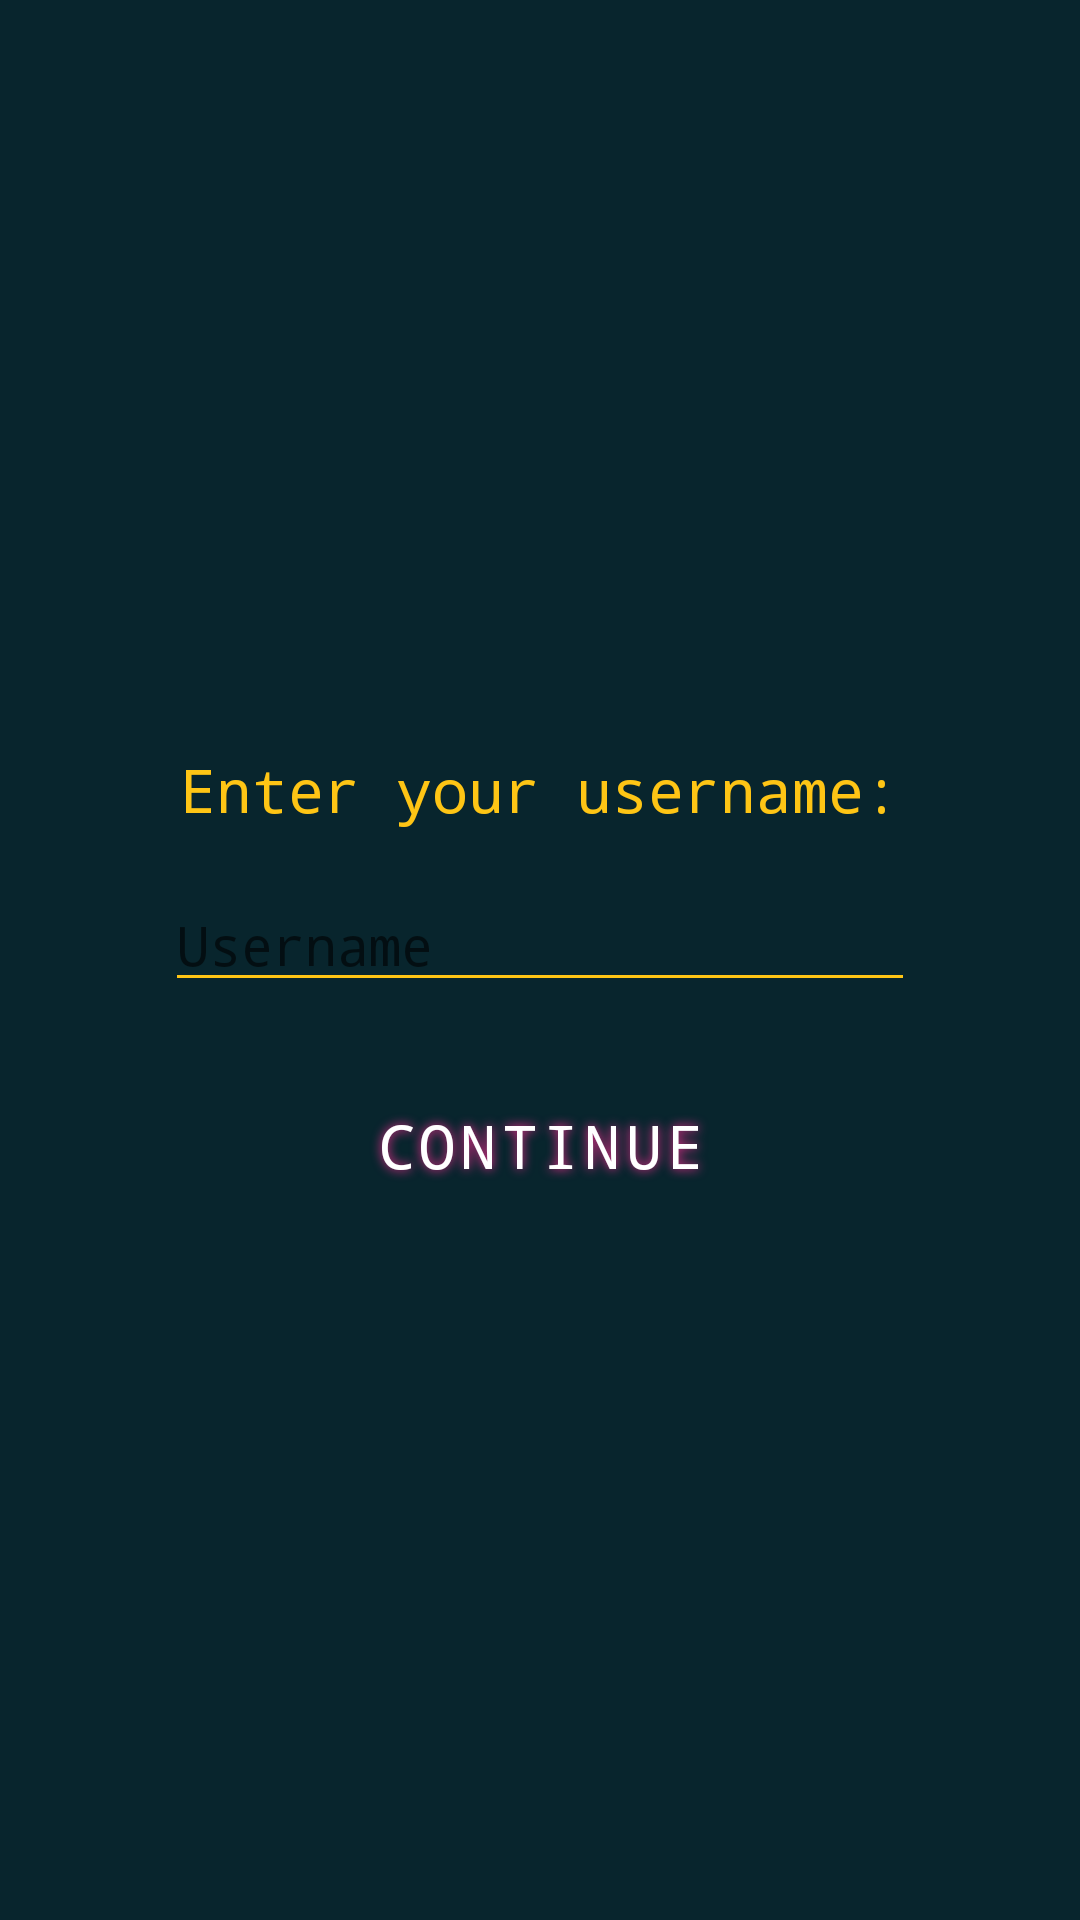

This screen was rendered from an Android layout file. Write that file and the resources it references.
<!-- AndroidManifest.xml: application theme Theme.ReactionTap -->
<!-- res/layout/activity_username.xml -->
<?xml version="1.0" encoding="utf-8"?>
<RelativeLayout xmlns:android="http://schemas.android.com/apk/res/android"
    android:layout_width="match_parent"
    android:layout_height="match_parent"
    android:background="#08252d"
    android:padding="24dp">

    <LinearLayout
        android:id="@+id/usernameContentLayout"
        android:layout_width="match_parent"
        android:layout_height="wrap_content"
        android:orientation="vertical"
        android:gravity="center"
        android:layout_centerInParent="true">

        <TextView
            android:id="@+id/usernamePrompt"
            android:layout_width="wrap_content"
            android:layout_height="wrap_content"
            android:text="Enter your username:"
            android:textSize="20sp"
            android:textColor="#fec515"
            android:layout_marginTop="16dp"/>

        <EditText
            android:id="@+id/usernameEditText"
            android:layout_width="250dp"
            android:layout_height="wrap_content"
            android:hint="Username"
            android:textSize="18sp"
            android:textColor="#fec515"
            android:textCursorDrawable="@drawable/gold_cursor"
            android:backgroundTint="#fec515"
            android:layout_marginTop="16dp"/>

        <Button
            android:id="@+id/usernameContinueButton"
            style="@style/StartButton"
            android:layout_width="250dp"
            android:layout_height="wrap_content"
            android:text="Continue"
            android:layout_marginTop="24dp"/>

    </LinearLayout>

</RelativeLayout>
<!-- resources referenced by this layout -->
<resources>
  <!-- drawable gold_cursor (drawable) -->
  <?xml version="1.0" encoding="utf-8"?>
  <shape xmlns:android="http://schemas.android.com/apk/res/android">
      <size android:width="2dp" />
      <solid android:color="#fec515" />
  </shape>
  <style name="StartButton" parent="Widget.MaterialComponents.Button">
          <item name="android:backgroundTint">#f7461c</item>
          <item name="android:textColor">#FFFFFF</item>
          <item name="android:fontFamily">monospace</item>
          <item name="android:layout_width">300dp</item>
          <item name="android:layout_height">64dp</item>
          <item name="android:textSize">20sp</item>
          <item name="android:gravity">center</item>
      </style>
  <style name="Theme.ReactionTap" parent="Theme.MaterialComponents.DayNight.NoActionBar">
          
          <item name="colorPrimary">#FF2D95</item> 
          <item name="colorPrimaryVariant">#3D0066</item> 
          <item name="colorOnPrimary">#FFFFFF</item> 
          <item name="colorSecondary">#00FFF7</item> 
          <item name="colorSecondaryVariant">#3D0066</item>
          <item name="colorOnSecondary">#000000</item>
          <item name="android:windowBackground">#08252d</item> 
          <item name="android:textColorPrimary">#00FFF7</item> 
          <item name="android:fontFamily">monospace</item> 
          <item name="buttonStyle">@style/NeonButton</item>
      </style>
  <style name="NeonButton" parent="Widget.MaterialComponents.Button">
          <item name="android:backgroundTint">#FF2D95</item> 
          <item name="android:textColor">#FFFFFF</item> 
          <item name="android:fontFamily">monospace</item>
          <item name="android:elevation">8dp</item>
          <item name="android:shadowColor">#FF2D95</item>
          <item name="android:shadowDx">0</item>
          <item name="android:shadowDy">0</item>
          <item name="android:shadowRadius">8</item>
          <item name="rippleColor">#FF2D95</item>
      </style>
</resources>
